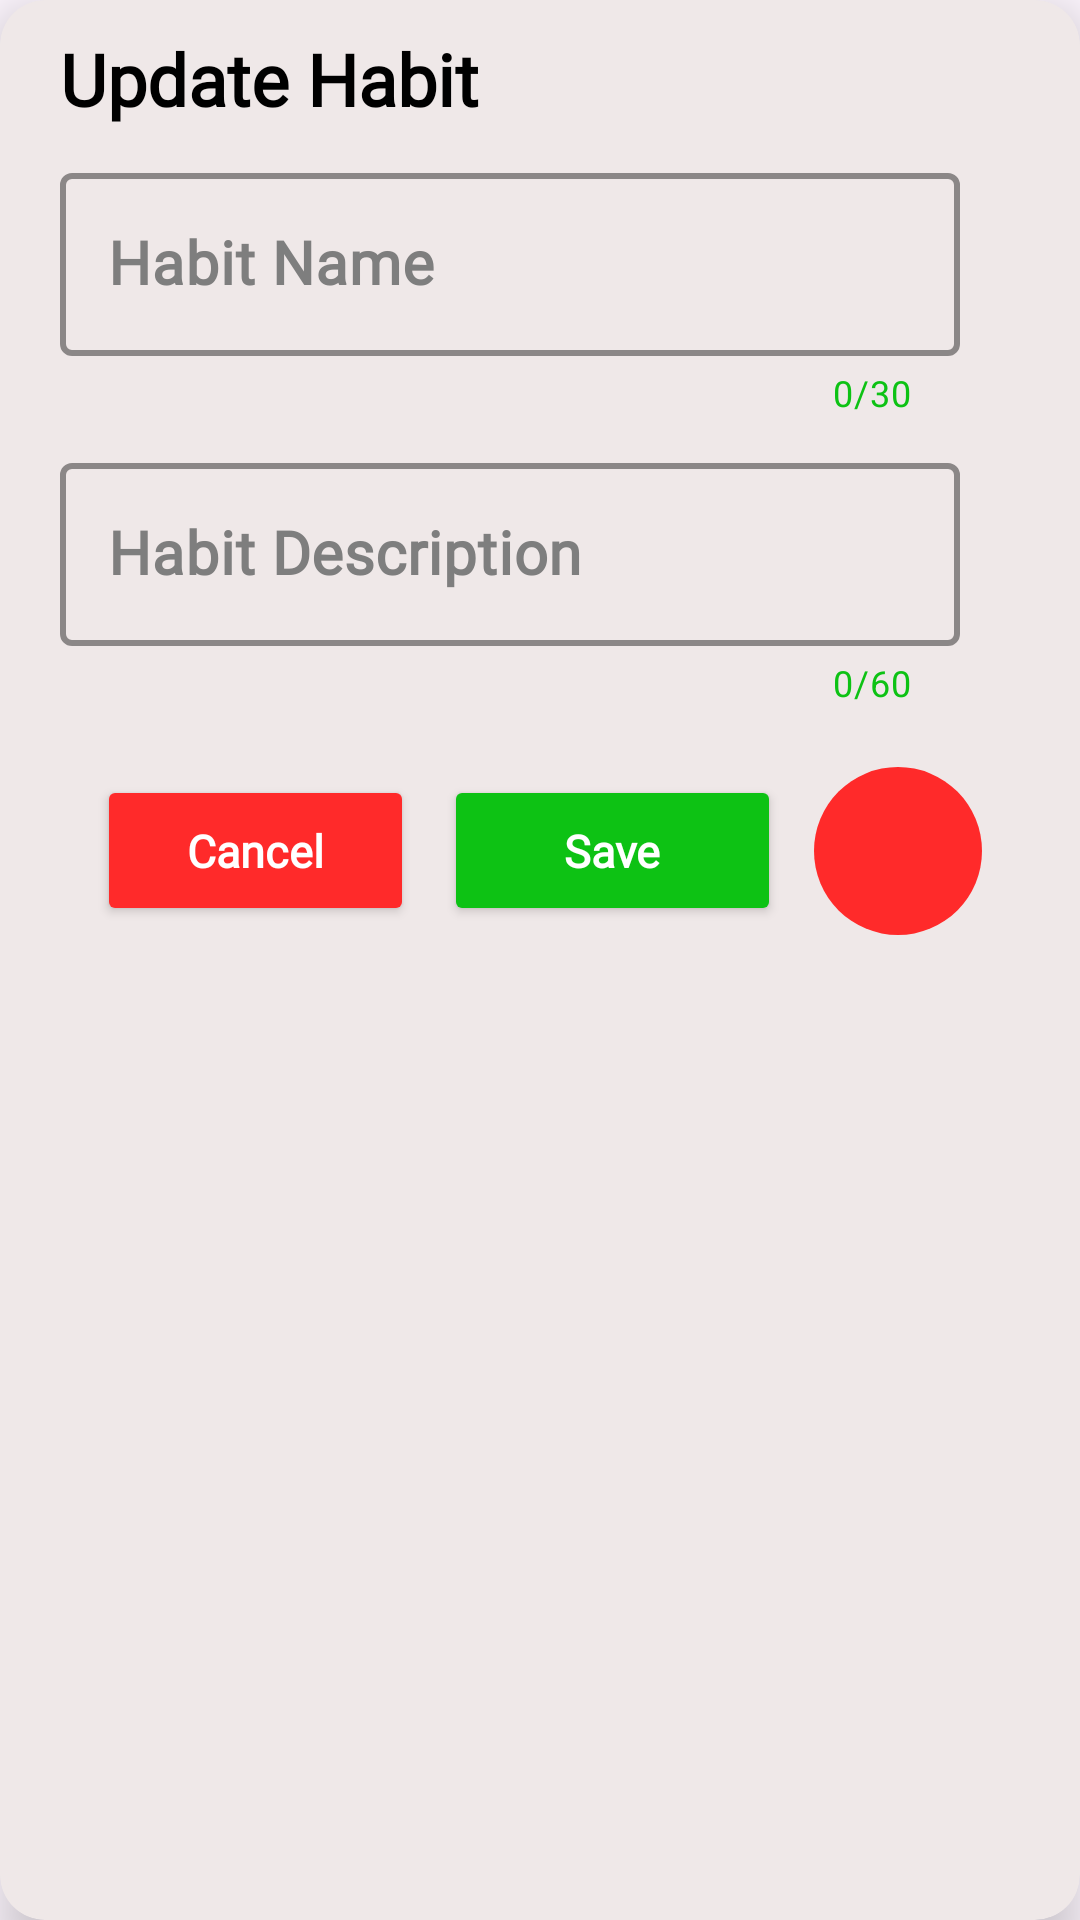

Here is an Android app screen rendered from its layout file. Give the layout XML and the strings, colors and styles it references.
<!-- AndroidManifest.xml: application theme Theme.HabbitTrackerApp -->
<!-- res/layout/dialog_habit_updater.xml -->
<?xml version="1.0" encoding="utf-8"?>
<androidx.constraintlayout.widget.ConstraintLayout xmlns:android="http://schemas.android.com/apk/res/android"
    xmlns:app="http://schemas.android.com/apk/res-auto"
    android:layout_width="340dp"
    android:layout_height="wrap_content"
    android:layout_gravity="center">

    <androidx.cardview.widget.CardView
        android:layout_width="match_parent"
        android:layout_height="match_parent"
        android:background="@color/creamyWhite"
        android:backgroundTint="@color/creamyWhite"
        app:cardBackgroundColor="#f3f3f3"
        app:cardCornerRadius="15dp"
        app:cardElevation="10dp"
        app:layout_constraintBottom_toBottomOf="parent"
        app:layout_constraintEnd_toEndOf="parent"
        app:layout_constraintStart_toStartOf="parent"
        app:layout_constraintTop_toTopOf="parent">

        <androidx.appcompat.widget.LinearLayoutCompat
            android:layout_width="match_parent"
            android:layout_height="match_parent"
            android:orientation="vertical">

            <TextView
                android:layout_width="wrap_content"
                android:layout_height="wrap_content"
                android:fontFamily="@font/andika"
                android:text="Update Habit"
                android:layout_marginLeft="20dp"
                android:layout_marginTop="10dp"
                android:textColor="@color/black"
                android:textSize="24sp"
                android:textStyle="bold" />

            <com.google.android.material.textfield.TextInputLayout
                style="@style/Widget.MaterialComponents.TextInputLayout.OutlinedBox"
                android:layout_width="300dp"
                android:layout_height="wrap_content"
                android:layout_marginLeft="20dp"
                android:layout_marginTop="10dp"
                android:layout_marginRight="20dp"
                android:textColorHint="#7e7e7e"
                app:boxStrokeColor="@color/green"
                app:boxStrokeWidth="2dp"
                app:counterEnabled="true"
                app:counterMaxLength="30"
                app:counterTextColor="@color/green"
                app:hintTextColor="#7e7e7e">

                <com.google.android.material.textfield.TextInputEditText
                    android:id="@+id/habitName"
                    android:layout_width="match_parent"
                    android:layout_height="wrap_content"
                    android:hint="Habit Name"
                    android:fontFamily="@font/andika"
                    android:inputType="textPersonName"
                    android:maxLength="30"
                    android:maxLines="1"
                    android:textColor="#000000"
                    android:textSize="20sp"
                    android:textStyle="bold"
                    android:visibility="visible" />


            </com.google.android.material.textfield.TextInputLayout>

            <com.google.android.material.textfield.TextInputLayout
                style="@style/Widget.MaterialComponents.TextInputLayout.OutlinedBox"


                android:layout_width="300dp"
                android:layout_height="wrap_content"
                android:layout_marginLeft="20dp"
                android:layout_marginTop="10dp"
                android:layout_marginRight="20dp"
                android:textColorHint="#7e7e7e"
                app:boxStrokeColor="@color/green"
                app:boxStrokeWidth="2dp"
                app:counterEnabled="true"
                app:counterMaxLength="60"
                app:counterTextColor="@color/green"
                app:hintAnimationEnabled="true"
                app:hintTextColor="#7e7e7e">

                <com.google.android.material.textfield.TextInputEditText
                    android:id="@+id/habitDescription"
                    android:layout_width="match_parent"
                    android:layout_height="wrap_content"
                    android:hint="Habit Description"
                    android:inputType="textPersonName"
                    android:maxLines="2"
                    android:fontFamily="@font/andika"
                    android:maxLength="60"
                    android:textColor="#000000"
                    android:textColorHint="#7e7e7e"
                    android:textSize="20sp"
                    android:textStyle="bold"
                    android:visibility="visible" />


            </com.google.android.material.textfield.TextInputLayout>

            <LinearLayout
                android:layout_width="match_parent"
                android:layout_height="wrap_content"
                android:orientation="horizontal"
                android:layout_marginTop="20dp"
                android:gravity="center"
                android:layout_marginBottom="20dp">
                <Button
                    android:id="@+id/btnCancel"
                    android:layout_width="wrap_content"
                    android:layout_height="wrap_content"
                    android:paddingHorizontal="30dp"
                    android:layout_marginLeft="5dp"
                    android:backgroundTint="#FF2A2A"
                    android:paddingVertical="15dp"

                    android:text="Cancel"
                    android:textSize="15sp"
                    android:textColor="#FFF"
                    android:textStyle="bold"
                    android:fontFamily="@font/andika"
                    android:textAllCaps="false"
                    app:strokeColor="#000000" />
                <Button
                    android:id="@+id/btnSave"
                    android:layout_width="wrap_content"
                    android:layout_height="wrap_content"
                    android:layout_marginRight="1dp"
                    android:layout_marginLeft="10dp"
                    android:backgroundTint="@color/green"
                    android:paddingVertical="15dp"
                    android:paddingHorizontal="40dp"
                    android:text="Save"
                    android:textSize="15sp"
                    android:textColor="#FFF"
                    android:textStyle="bold"
                    android:fontFamily="@font/andika"
                    android:textAllCaps="false"
                    app:strokeColor="#000000" />
                <ImageButton
                    android:id="@+id/btnDelete"
                    android:layout_width="56dp"
                    android:layout_height="56dp"
                    android:layout_marginRight="5dp"
                    android:layout_marginLeft="10dp"
                    android:backgroundTint="#FF2A2A"
                    android:paddingVertical="15dp"
                    android:background="@drawable/circle_background"
                    android:src="@drawable/baseline_delete_24"
                    android:textSize="15sp"
                    android:textColor="#FFF"
                    android:textStyle="bold"
                    android:fontFamily="@font/andika"
                    android:textAllCaps="false"
                    app:strokeColor="#000000" />
            </LinearLayout>

        </androidx.appcompat.widget.LinearLayoutCompat>

    </androidx.cardview.widget.CardView>

</androidx.constraintlayout.widget.ConstraintLayout>
<!-- resources referenced by this layout -->
<resources>
  <color name="black">#FF000000</color>
  <color name="creamyWhite">#EFE8E8</color>
  <color name="green">#0DC214</color>
  <!-- drawable circle_background (drawable) -->
  <?xml version="1.0" encoding="utf-8"?>
  <shape xmlns:android="http://schemas.android.com/apk/res/android"
      android:shape="oval">
      <solid android:color="#FF4081" />
      <size android:width="150dp" android:height="150dp" />
  </shape>
  <style name="Theme.HabbitTrackerApp" parent="Base.Theme.HabbitTrackerApp" />
  <style name="Base.Theme.HabbitTrackerApp" parent="Theme.Material3.DayNight.NoActionBar">
          
          
      </style>
</resources>
